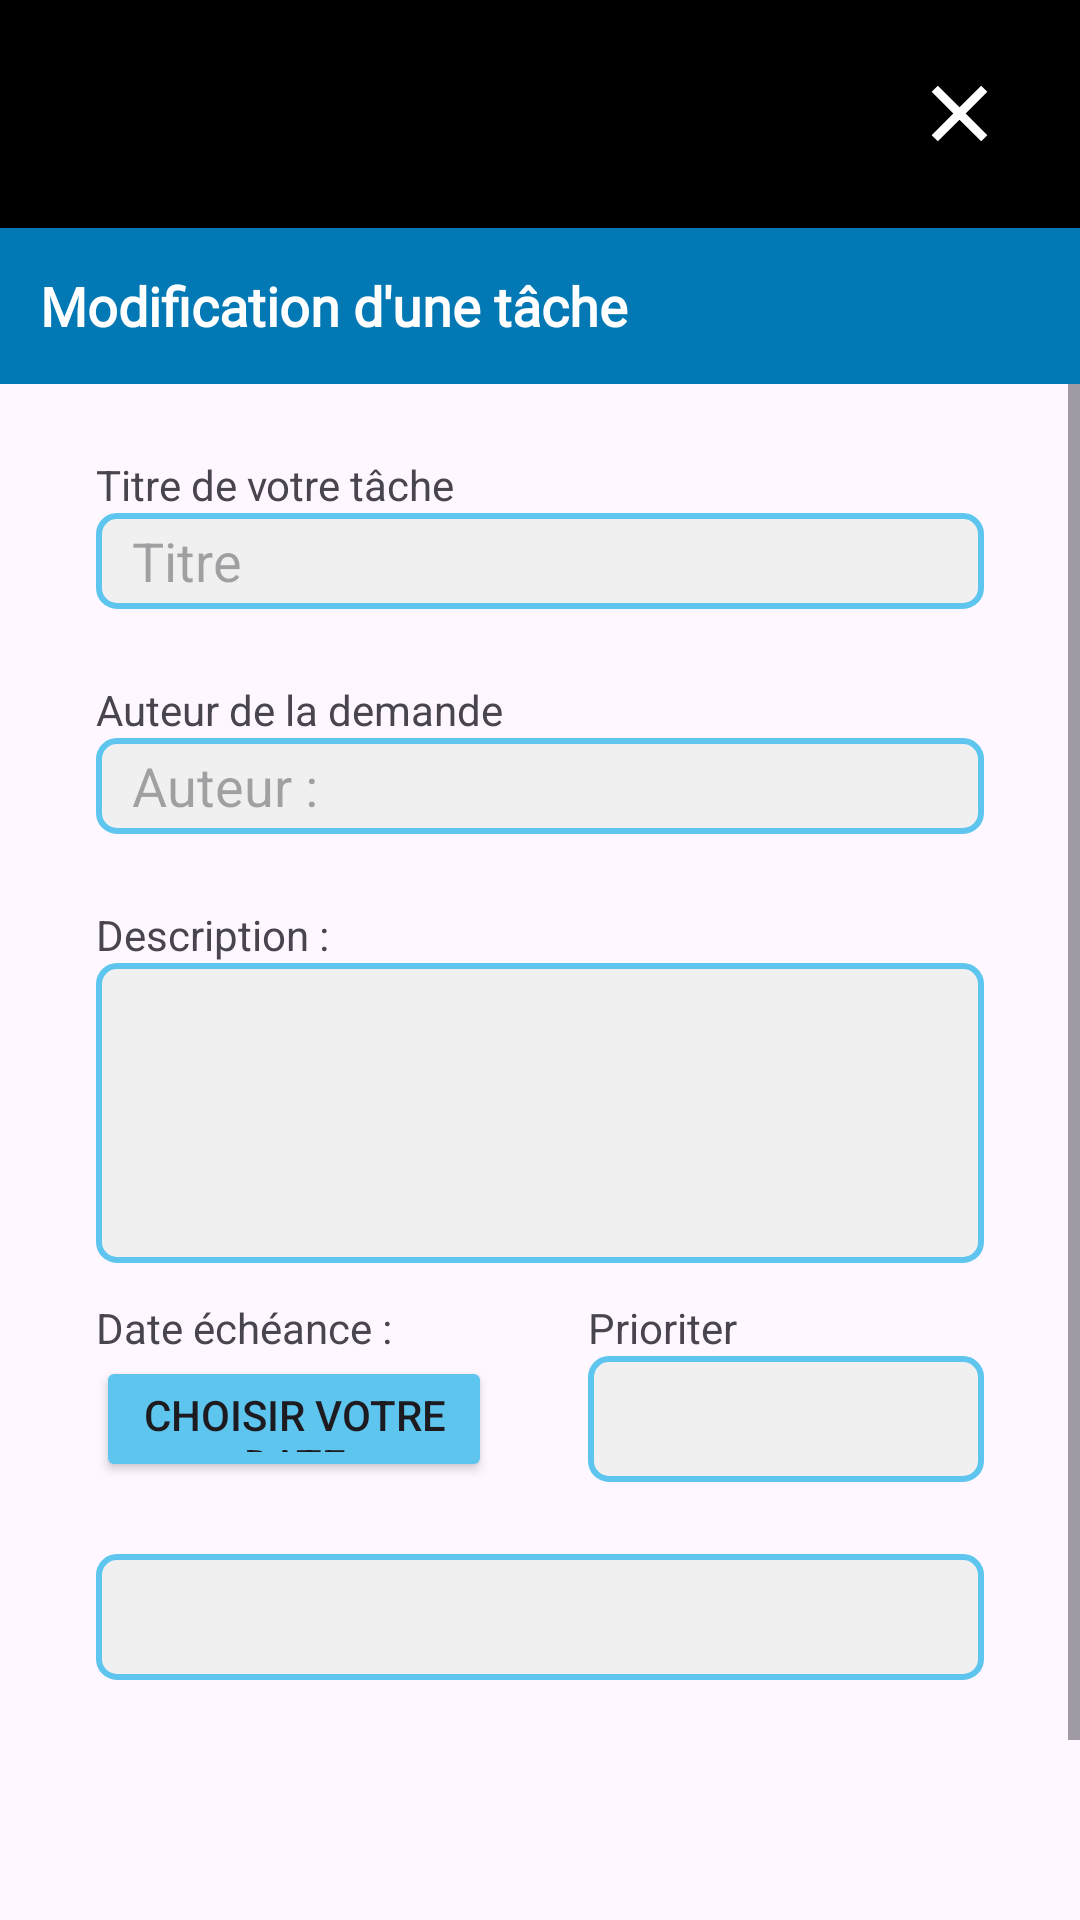

Layout XML and referenced resources for this Android screen:
<!-- AndroidManifest.xml: application theme Theme.IFT1155_Projet -->
<!-- res/layout/activity_modifier_tache.xml -->
<?xml version="1.0" encoding="utf-8"?>
<LinearLayout xmlns:android="http://schemas.android.com/apk/res/android"
    xmlns:app="http://schemas.android.com/apk/res-auto"
    xmlns:tools="http://schemas.android.com/tools"
    android:layout_width="match_parent"
    android:layout_height="match_parent"
    android:orientation="vertical"
    tools:context=".MainActivity"  >


    <LinearLayout
        android:layout_width="match_parent"
        android:layout_height="76dp"
        android:background="@color/black"
        android:orientation="horizontal">

        <View
            android:layout_width="0dp"
            android:layout_height="0dp"
            android:layout_weight="6"
            android:layout_gravity="center"/>

        <ImageView
            android:layout_marginEnd="20dp"
            android:layout_width="0dp"
            android:layout_height="wrap_content"
            android:layout_weight="0.8"
            android:src="@drawable/close_line"
            android:layout_gravity="center"
            android:onClick="fermer"/>

    </LinearLayout>

    <TextView

        android:layout_width="match_parent"
        android:layout_height="52dp"
        android:background="#0278B5"
        android:fontFamily="@font/istok_web"
        android:gravity="center_vertical"
        android:text="@string/t_tmodification_d_une_t_che"
        android:textColor="@color/white"
        android:textSize="18dp"
        android:textStyle="bold" />

    <ScrollView
        android:layout_width="match_parent"
        android:layout_height="wrap_content">
    <LinearLayout
        android:layout_width="match_parent"
        android:layout_height="match_parent"
        android:orientation="vertical"
        >
        <TextView
            android:layout_width="match_parent"
            android:layout_height="wrap_content"
            android:layout_marginTop="24dp"
            android:layout_marginStart="32dp"
            android:layout_marginEnd="32dp"
            android:text="@string/titre_de_votre_t_che"/>
        <EditText
            android:textColor="@color/black"
            android:id="@+id/modifierTitre"
            android:layout_width="match_parent"
            android:layout_height="32dp"
            android:layout_marginStart="32dp"
            android:layout_marginEnd="32dp"
            android:paddingLeft="12dp"
            android:paddingRight="12dp"
            android:maxLines="1"
            android:singleLine="true"
            android:background="@drawable/border_edit_text"
            android:hint="@string/titre"
            />

        <TextView
            android:layout_width="match_parent"
            android:layout_height="wrap_content"
            android:layout_marginTop="24dp"
            android:layout_marginStart="32dp"
            android:layout_marginEnd="32dp"
            android:text="@string/auteur_de_la_demande"/>
        <EditText
            android:textColor="@color/black"
            android:id="@+id/modifierAuteur"
            android:layout_width="match_parent"
            android:layout_height="32dp"
            android:layout_marginStart="32dp"
            android:layout_marginEnd="32dp"
            android:paddingLeft="12dp"
            android:paddingRight="12dp"
            android:maxLines="1"
            android:singleLine="true"
            android:background="@drawable/border_edit_text"
            android:hint="@string/auteur"
            />
        <TextView
            android:layout_width="match_parent"
            android:layout_height="wrap_content"
            android:layout_marginTop="24dp"
            android:layout_marginStart="32dp"
            android:layout_marginEnd="32dp"
            android:text="@string/description"/>
        <EditText
            android:gravity="top"
            android:inputType="textMultiLine"
            android:maxLines="3"
            android:maxLength="128"
            android:textColor="@color/black"
            android:id="@+id/modifierDescription"
            android:layout_width="match_parent"
            android:layout_height="100dp"
            android:layout_marginStart="32dp"
            android:layout_marginEnd="32dp"
            android:paddingLeft="12dp"
            android:paddingRight="12dp"
            android:background="@drawable/border_edit_text"
            />
        <LinearLayout
            android:layout_width="match_parent"
            android:layout_height="wrap_content"
            android:orientation="horizontal">
            <TextView
                android:layout_weight="1"
                android:layout_width="0dp"
                android:layout_height="wrap_content"
                android:layout_marginTop="12dp"
                android:layout_marginStart="32dp"
                android:layout_marginEnd="32dp"
                android:text="@string/date_ch_ance"/>
            <TextView
                android:layout_weight="1"
                android:layout_width="0dp"
                android:layout_height="wrap_content"
                android:layout_marginTop="12dp"
                android:layout_marginEnd="32dp"
                android:text="@string/prioriter"/>
        </LinearLayout>
        <LinearLayout
            android:layout_width="match_parent"
            android:layout_height="wrap_content"
            android:orientation="horizontal">
            <Button
                android:backgroundTint="@color/lowPrio"
                android:id="@+id/modifierdate"
                android:layout_weight="1"
                android:layout_width="0dp"
                android:layout_height="42dp"
                android:layout_marginStart="32dp"
                android:layout_marginEnd="32dp"
                android:paddingLeft="12dp"
                android:paddingRight="12dp"
                android:text="@string/choisir_votre_date"
                />
            <Spinner
                android:id="@+id/modifierSpinner"
                android:textColor="@color/black"
                android:dropDownVerticalOffset="40dp"
                android:layout_weight="1"
                android:layout_width="0dp"
                android:layout_height="42dp"
                android:layout_marginEnd="32dp"
                android:paddingLeft="12dp"
                android:paddingRight="12dp"
                android:maxLines="1"
                android:singleLine="true"
                android:background="@drawable/border_edit_text"
                />
        </LinearLayout>
        <Spinner
            android:id="@+id/spinnerEtat"
            android:textColor="@color/black"
            android:dropDownVerticalOffset="40dp"
            android:layout_width="match_parent"
            android:layout_marginTop="24dp"
            android:layout_height="42dp"
            android:layout_marginStart="32dp"
            android:layout_marginEnd="32dp"
            android:paddingLeft="12dp"
            android:paddingRight="12dp"
            android:maxLines="1"
            android:singleLine="true"
            android:background="@drawable/border_edit_text"
            />
        <Button
            android:id="@+id/buttonModifier"
            android:onClick="modifier"
            android:layout_marginTop="100dp"
            android:layout_marginStart="32dp"
            android:layout_marginEnd="32dp"
            android:layout_width="match_parent"
            android:layout_height="wrap_content"
            android:text="@string/modifier_une_t_che"
            android:backgroundTint="@color/lowPrio"
            />
    </LinearLayout>
    </ScrollView>
</LinearLayout>
<!-- resources referenced by this layout -->
<resources>
  <color name="black">#FF000000</color>
  <color name="lowPrio">#5EC5EE</color>
  <color name="white">#FFFFFFFF</color>
  <!-- drawable border_edit_text (drawable) -->
  <?xml version="1.0" encoding="utf-8"?>
  
  <shape
      xmlns:android="http://schemas.android.com/apk/res/android"
      android:shape="rectangle">
      <solid
          android:color="#F1F0F0"/>
      <corners
          android:radius="6dp"/>
      <stroke
          android:color="#5EC5EE"
          android:width="2dp"/>
  </shape>
  <!-- drawable close_line (drawable) -->
  <vector xmlns:android="http://schemas.android.com/apk/res/android"
      android:width="35dp"
      android:height="35dp"
      android:viewportWidth="35"
      android:viewportHeight="35">
    <group>
      <clip-path
          android:pathData="M0,0h35v35h-35z"/>
      <path
          android:pathData="M17.5,15.438L24.719,8.219L26.781,10.281L19.562,17.5L26.781,24.719L24.719,26.781L17.5,19.562L10.281,26.781L8.219,24.719L15.438,17.5L8.219,10.281L10.281,8.219L17.5,15.438Z"
          android:fillColor="#ffffff"/>
    </group>
  </vector>
  <string name="auteur">"Auteur : "</string>
  <string name="auteur_de_la_demande">Auteur de la demande</string>
  <string name="choisir_votre_date">Choisir votre date</string>
  <string name="date_ch_ance">"Date échéance : "</string>
  <string name="description">"Description : "</string>
  <string name="modifier_une_t_che">Modifier une tâche</string>
  <string name="prioriter">Prioriter</string>
  <string name="t_tmodification_d_une_t_che">\t\tModification d\'une tâche</string>
  <string name="titre">Titre</string>
  <string name="titre_de_votre_t_che">Titre de votre tâche</string>
  <style name="Theme.IFT1155_Projet" parent="Base.Theme.IFT1155_Projet" />
  <style name="Base.Theme.IFT1155_Projet" parent="Theme.Material3.DayNight.NoActionBar">
  
      </style>
</resources>
